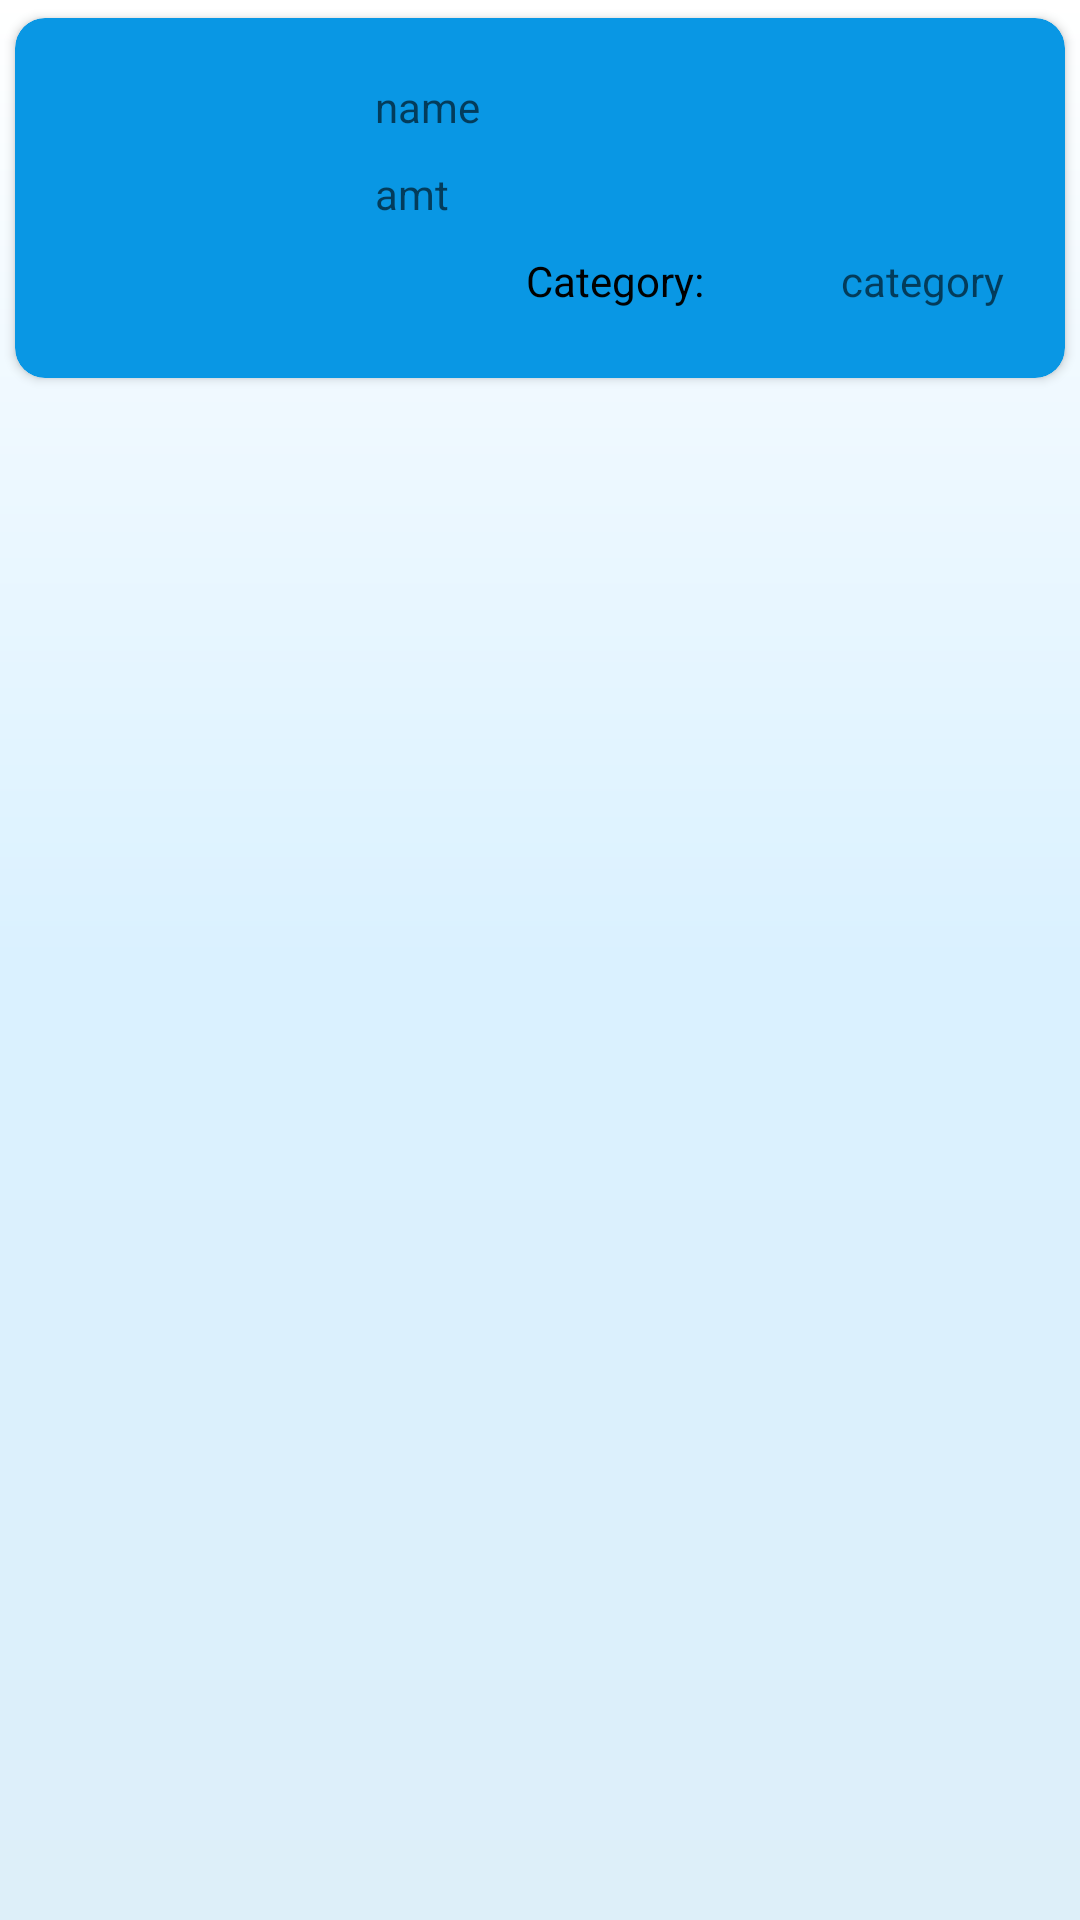

Android layout source for this screen:
<!-- AndroidManifest.xml: application theme AppTheme -->
<!-- res/layout/search_result_layout.xml -->
<?xml version="1.0" encoding="utf-8"?>
<RelativeLayout
    xmlns:android="http://schemas.android.com/apk/res/android"
    android:layout_width="match_parent"
    android:layout_height="wrap_content"
    android:background="@drawable/background_universal"
    xmlns:app="http://schemas.android.com/apk/res-auto">
    <android.support.v7.widget.CardView
        app:cardCornerRadius="10dp"
        app:cardBackgroundColor="#0997e4"
        android:elevation="20dp"
        app:cardUseCompatPadding="true"
        android:layout_width="match_parent"
        android:layout_height="wrap_content">
        <RelativeLayout
            android:padding="10dp"
            android:layout_width="match_parent"
            android:layout_height="wrap_content">

    <ImageView
        android:id="@+id/search_result_image"
        android:layout_width="100sp"
        android:layout_height="100sp" />

    <TextView
        android:layout_marginStart="10dp"
        android:layout_marginTop="10dp"
        android:textColor="#000"
        android:id="@+id/search_result_name"
        android:layout_width="wrap_content"
        android:layout_height="wrap_content"
        android:layout_toEndOf="@+id/search_result_image"
        android:hint="name" />

    <TextView
        android:layout_marginStart="10dp"
        android:layout_marginTop="10dp"
        android:textColor="#000"
        android:hint="amt"
        android:layout_toEndOf="@id/search_result_image"
        android:layout_below="@id/search_result_name"
        android:id="@+id/search_result_price"
        android:layout_width="wrap_content"
        android:layout_height="wrap_content" />
            <TextView
                android:textColor="#000"
                android:padding="10dp"
                android:layout_alignParentEnd="true"
                android:id="@+id/search_result_categoryname"
                android:layout_below="@id/search_result_price"
                android:text="Category:"
                android:layout_marginEnd="100dp"
                android:layout_width="wrap_content"
                android:layout_height="wrap_content" />
            <TextView
                android:textColor="#000"
                android:padding="10dp"
                android:layout_alignParentRight="true"
                android:layout_below="@id/search_result_price"
                android:hint="category"
                android:id="@+id/search_result_category"
                android:layout_width="wrap_content"
                android:layout_height="wrap_content" />

        </RelativeLayout>
    </android.support.v7.widget.CardView>
</RelativeLayout>
<!-- resources referenced by this layout -->
<resources>
  <!-- drawable background_universal (drawable) -->
  <?xml version="1.0" encoding="utf-8"?>
  <shape xmlns:android="http://schemas.android.com/apk/res/android">
  <gradient
  
      android:type="linear"
      android:angle="270"
      android:startColor="#ffffff"
      android:centerColor="#daf1ff"
      android:endColor="#ddeff9"/>
  </shape>
  <style name="AppTheme" parent="Theme.AppCompat.Light.NoActionBar">
          
          <item name="colorPrimary">#0997e4</item>
          <item name="colorPrimaryDark">#035f91</item>
          <item name="colorAccent">@color/colorAccent</item>
      </style>
  <!-- not gathered from this repository: default colours our renderer supplied (Android Studio template values) -->
  <color name="colorAccent">#FF03DAC5</color>
</resources>
